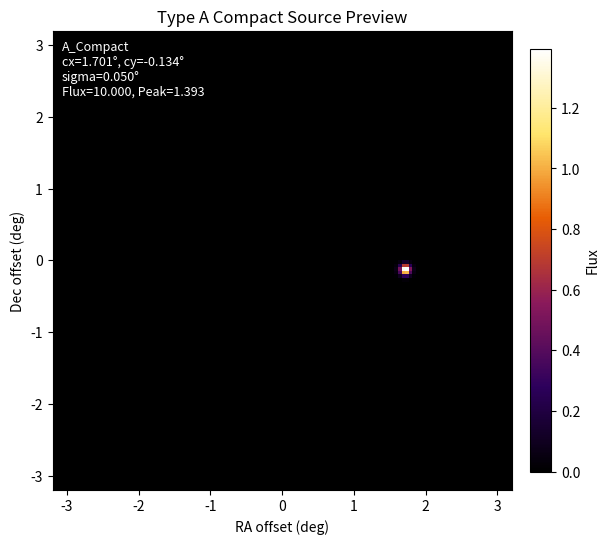

Reproduce this figure in Python.
import argparse

import matplotlib.pyplot as plt
import numpy as np
from matplotlib.colors import LinearSegmentedColormap


SIM_RES = 128
FOV_DEG = 6.4
PIXEL_SCALE_DEG = FOV_DEG / SIM_RES
INFERNO = LinearSegmentedColormap.from_list(
    "compact_core_inferno",
    ["#000000", "#2D005C", "#8B1A5B", "#E85D04", "#FFE66D", "#FFFFFF"],
)
DATASET_OUTPUT = "Type_A_Compact_100_128_GT.npy"


def get_log_uniform_intensity(vmin, vmax, rng):
    return 10 ** rng.uniform(np.log10(vmin), np.log10(vmax))


def make_coordinate_grid(size=SIM_RES, fov=FOV_DEG):
    pixel_size = fov / size
    axis = np.linspace(-fov / 2, fov / 2, size, endpoint=False) + pixel_size / 2
    return np.meshgrid(axis.astype(np.float32), axis.astype(np.float32))


def get_gaussian_center(center_mu=0.0, center_sigma=1.5, max_offset=3.2, rng=None):
    if rng is None:
        rng = np.random.default_rng()

    while True:
        cx = rng.normal(center_mu, center_sigma)
        cy = rng.normal(center_mu, center_sigma)
        if abs(cx) < max_offset and abs(cy) < max_offset:
            return cx, cy


def make_point(x, y, cx, cy, intensity):
    image = np.zeros_like(x, dtype=np.float32)
    dist_sq = (x - cx) ** 2 + (y - cy) ** 2
    min_idx = np.unravel_index(np.argmin(dist_sq, axis=None), dist_sq.shape)
    image[min_idx] = intensity
    return image


def make_gaussian(x, y, cx, cy, sigma, intensity):
    image = np.exp(-(((x - cx) ** 2 + (y - cy) ** 2) / (2 * sigma * sigma)))
    total = image.sum(dtype=np.float64)
    if total > 0:
        image = image / total * intensity
    return image.astype(np.float32, copy=False)


def simulate_compact_core(
    source_kind="compact",
    center_mu=0.0,
    center_sigma=1.5,
    max_offset=3.2,
    intensity=10.0,
    sigma=0.05,
    size=SIM_RES,
    fov=FOV_DEG,
    seed=None,
):
    rng = np.random.default_rng(seed)
    x, y = make_coordinate_grid(size=size, fov=fov)
    cx, cy = get_gaussian_center(
        center_mu=center_mu,
        center_sigma=center_sigma,
        max_offset=max_offset,
        rng=rng,
    )

    if source_kind == "point":
        image = make_point(x, y, cx, cy, intensity)
        params = {"type": "A_Point", "cx": cx, "cy": cy, "sigma": 0.0, "intensity": intensity}
    elif source_kind == "compact":
        image = make_gaussian(x, y, cx, cy, sigma, intensity)
        params = {"type": "A_Compact", "cx": cx, "cy": cy, "sigma": sigma, "intensity": intensity}
    else:
        raise ValueError("source_kind must be 'point' or 'compact'")

    return image, params


def simulate_random_type_a(
    center_mu=0.0,
    center_sigma=1.5,
    max_offset=3.2,
    intensity_range=(1, 100),
    sigma_range=(0.01, 0.1),
    point_fraction=0.5,
    size=SIM_RES,
    fov=FOV_DEG,
    seed=None,
):
    rng = np.random.default_rng(seed)
    source_kind = "point" if rng.random() < point_fraction else "compact"
    intensity = get_log_uniform_intensity(*intensity_range, rng=rng)
    sigma = rng.uniform(*sigma_range)

    x, y = make_coordinate_grid(size=size, fov=fov)
    cx, cy = get_gaussian_center(
        center_mu=center_mu,
        center_sigma=center_sigma,
        max_offset=max_offset,
        rng=rng,
    )

    if source_kind == "point":
        image = make_point(x, y, cx, cy, intensity)
        params = {"type": "A_Point", "cx": cx, "cy": cy, "sigma": 0.0, "intensity": intensity}
    else:
        image = make_gaussian(x, y, cx, cy, sigma, intensity)
        params = {"type": "A_Compact", "cx": cx, "cy": cy, "sigma": sigma, "intensity": intensity}

    return image, params


def generate_type_a_compact_dataset(
    count=100,
    center_mu=0.0,
    center_sigma=0.05,
    max_offset=3.2,
    intensity=10.0,
    intensity_range=(1, 100),
    sigma=0.05,
    sigma_range=(0.01, 0.1),
    point_fraction=0.5,
    random=False,
    size=SIM_RES,
    fov=FOV_DEG,
    output=DATASET_OUTPUT,
    seed=None,
):
    rng = np.random.default_rng(seed)
    x, y = make_coordinate_grid(size=size, fov=fov)
    dataset = np.empty((count, size, size), dtype=np.float32)

    for i in range(count):
        cx, cy = get_gaussian_center(
            center_mu=center_mu,
            center_sigma=center_sigma,
            max_offset=max_offset,
            rng=rng,
        )

        if random:
            source_kind = "point" if rng.random() < point_fraction else "compact"
            sample_intensity = get_log_uniform_intensity(*intensity_range, rng=rng)
            sample_sigma = rng.uniform(*sigma_range)
        else:
            source_kind = "compact"
            sample_intensity = intensity
            sample_sigma = sigma

        if source_kind == "point":
            dataset[i] = make_point(x, y, cx, cy, sample_intensity)
        else:
            dataset[i] = make_gaussian(x, y, cx, cy, sample_sigma, sample_intensity)

    np.save(output, dataset)
    return dataset


def show_type_a_core(
    source_kind="compact",
    random=False,
    center_mu=0.0,
    center_sigma=1.5,
    max_offset=3.2,
    intensity=10.0,
    intensity_min=1.0,
    intensity_max=100.0,
    sigma=0.05,
    sigma_min=0.01,
    sigma_max=0.1,
    point_fraction=0.5,
    size=SIM_RES,
    fov=FOV_DEG,
    seed=None,
    save=None,
):
    if random:
        image, params = simulate_random_type_a(
            center_mu=center_mu,
            center_sigma=center_sigma,
            max_offset=max_offset,
            intensity_range=(intensity_min, intensity_max),
            sigma_range=(sigma_min, sigma_max),
            point_fraction=point_fraction,
            size=size,
            fov=fov,
            seed=seed,
        )
    else:
        image, params = simulate_compact_core(
            source_kind=source_kind,
            center_mu=center_mu,
            center_sigma=center_sigma,
            max_offset=max_offset,
            intensity=intensity,
            sigma=sigma,
            size=size,
            fov=fov,
            seed=seed,
        )

    total_flux = float(image.sum())
    peak_flux = float(image.max())

    fig, ax = plt.subplots(figsize=(6, 6), constrained_layout=True)
    image_plot = ax.imshow(
        image,
        origin="lower",
        cmap=INFERNO,
        extent=[-fov / 2, fov / 2, -fov / 2, fov / 2],
    )
    ax.set_title("Type A Compact Source Preview")
    ax.set_xlabel("RA offset (deg)")
    ax.set_ylabel("Dec offset (deg)")

    ax.text(
        0.02,
        0.98,
        f"{params['type']}\n"
        f"cx={params['cx']:.3f}°, cy={params['cy']:.3f}°\n"
        f"sigma={params['sigma']:.3f}°\n"
        f"Flux={total_flux:.3f}, Peak={peak_flux:.3f}",
        transform=ax.transAxes,
        va="top",
        ha="left",
        color="white",
        fontsize=9,
        bbox={"facecolor": "black", "alpha": 0.45, "edgecolor": "none", "pad": 4},
    )
    fig.colorbar(image_plot, ax=ax, fraction=0.046, pad=0.04, label="Flux")

    if save:
        fig.savefig(save, dpi=200)
    plt.show()

    return image, params


def parse_args():
    parser = argparse.ArgumentParser(description="Preview Type-A point/compact-core source generation.")
    parser.add_argument("--source-kind", choices=["point", "compact"], default="compact", help="Single-image morphology")
    parser.add_argument("--random", action="store_true", help="Randomly choose point/compact and sample intensity/sigma ranges")
    parser.add_argument("--center-mu", type=float, default=0.0, help="Gaussian center distribution mean in degrees")
    parser.add_argument("--center-sigma", type=float, default=1.5, help="Gaussian center distribution sigma in degrees")
    parser.add_argument("--max-offset", type=float, default=3.2, help="Maximum absolute center offset in degrees")
    parser.add_argument("--intensity", type=float, default=10.0, help="Total source intensity for non-random preview")
    parser.add_argument("--intensity-min", type=float, default=1.0, help="Random preview minimum total intensity")
    parser.add_argument("--intensity-max", type=float, default=100.0, help="Random preview maximum total intensity")
    parser.add_argument("--sigma", type=float, default=0.05, help="Compact Gaussian sigma in degrees")
    parser.add_argument("--sigma-min", type=float, default=0.01, help="Random preview minimum compact sigma in degrees")
    parser.add_argument("--sigma-max", type=float, default=0.1, help="Random preview maximum compact sigma in degrees")
    parser.add_argument("--point-fraction", type=float, default=0.5, help="Random preview probability of drawing a point source")
    parser.add_argument("--size", type=int, default=SIM_RES, help="Image width and height in pixels")
    parser.add_argument("--fov", type=float, default=FOV_DEG, help="Field of view in degrees")
    parser.add_argument("--seed", type=int, default=None, help="Random seed for reproducible preview")
    parser.add_argument("--save", default=None, help="Optional path to save the plotted image")
    parser.add_argument("--generate-dataset", action="store_true", help="Generate the Type-A compact dataset")
    parser.add_argument("--dataset-count", type=int, default=100, help="Number of compact images in the dataset")
    parser.add_argument("--dataset-output", default=DATASET_OUTPUT, help="Output .npy path for the compact dataset")
    return parser.parse_args()


if __name__ == "__main__":
    args = parse_args()
    if args.generate_dataset:
        data = generate_type_a_compact_dataset(
            count=args.dataset_count,
            center_mu=args.center_mu,
            center_sigma=args.center_sigma,
            max_offset=args.max_offset,
            intensity=args.intensity,
            intensity_range=(args.intensity_min, args.intensity_max),
            sigma=args.sigma,
            sigma_range=(args.sigma_min, args.sigma_max),
            point_fraction=args.point_fraction,
            random=args.random,
            size=args.size,
            fov=args.fov,
            output=args.dataset_output,
            seed=args.seed,
        )
        flux = data.sum(axis=(1, 2))
        print(
            f"Saved {args.dataset_output}: shape={data.shape}, dtype={data.dtype}, "
            f"min={data.min():.6e}, max={data.max():.6e}"
        )
        print(
            f"Flux sum: min={flux.min():.6f}, max={flux.max():.6f}, mean={flux.mean():.6f}"
        )
    else:
        show_type_a_core(
            source_kind=args.source_kind,
            random=args.random,
            center_mu=args.center_mu,
            center_sigma=args.center_sigma,
            max_offset=args.max_offset,
            intensity=args.intensity,
            intensity_min=args.intensity_min,
            intensity_max=args.intensity_max,
            sigma=args.sigma,
            sigma_min=args.sigma_min,
            sigma_max=args.sigma_max,
            point_fraction=args.point_fraction,
            size=args.size,
            fov=args.fov,
            seed=args.seed,
            save=args.save,
        )
